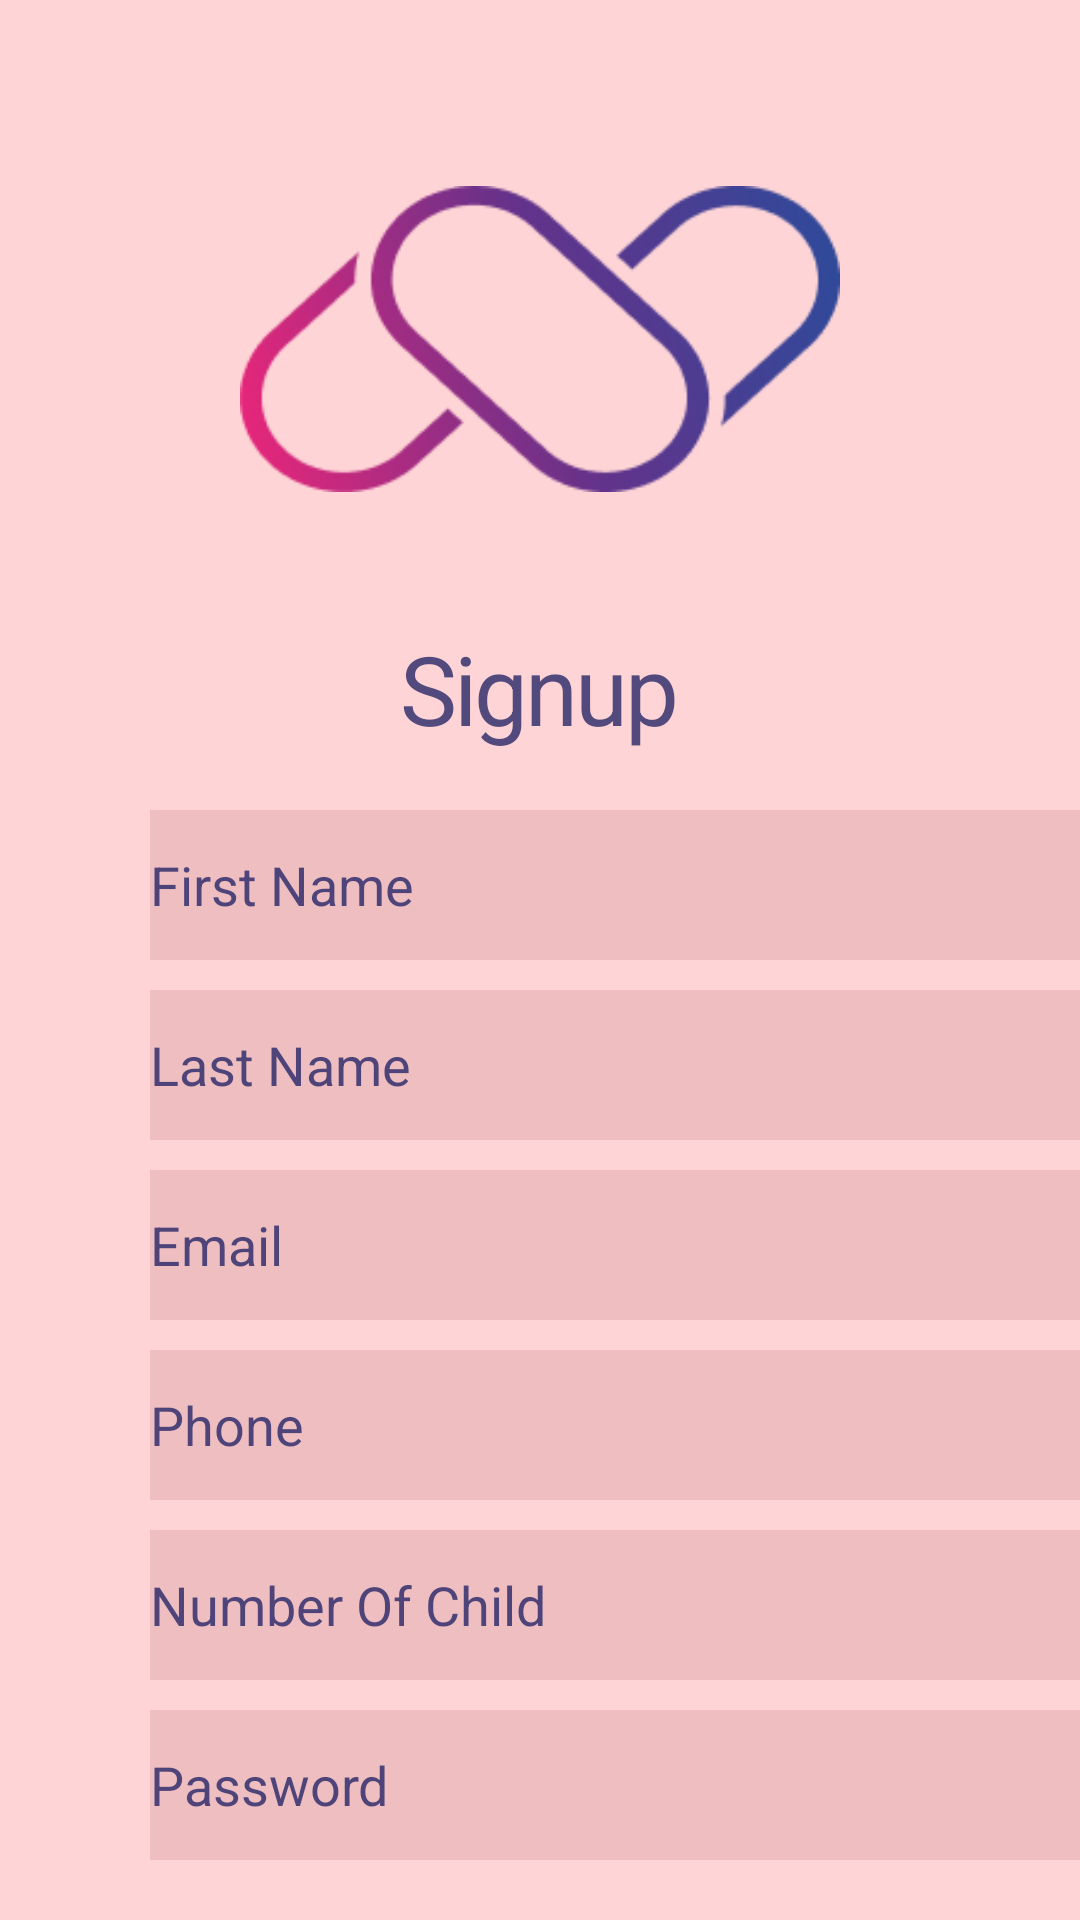

Produce the Android XML layout that renders to this screen, including the resource entries it uses.
<!-- AndroidManifest.xml: application theme Theme.UsableSecurity -->
<!-- res/layout/signup.xml -->
<RelativeLayout
    xmlns:android="http://schemas.android.com/apk/res/android"
    android:id="@+id/android_sma"
    android:layout_width="match_parent"
    android:layout_height="match_parent"
    android:clipToOutline="true"
    android:background="#BAFFC7C7"
    >


    <ImageView
        android:layout_width="261dp"
        android:layout_height="wrap_content"
        android:layout_marginStart="80dp"
        android:layout_marginTop="50dp"
        android:layout_marginEnd="80dp"
        android:layout_marginBottom="80dp"
        android:src="@drawable/logo" />

    <TextView
        android:id="@+id/signup"
        android:layout_width="95dp"
        android:layout_height="59dp"
        android:layout_alignParentTop="true"
        android:layout_centerHorizontal="true"
        android:layout_marginTop="200dp"
        android:gravity="center_horizontal|center_vertical"
        android:lineSpacingExtra="-7sp"
        android:text="Signup"
        android:textAppearance="@style/signup" />

    <EditText
        android:id="@+id/rectangle_1"
        android:layout_width="320dp"
        android:layout_height="50dp"
        android:layout_alignParentLeft="true"
        android:layout_alignParentTop="true"
        android:hint="First Name"
        android:textColorHint="#C9242465"
        android:layout_marginLeft="50dp"
        android:layout_marginTop="270dp"
        android:background="#3DBD7878" />

    <EditText
        android:id="@+id/rectangle_2"
        android:layout_width="320dp"
        android:layout_height="50dp"
        android:layout_alignParentLeft="true"
        android:layout_marginLeft="50dp"
        android:hint="Last Name"
        android:textColorHint="#C9242465"
        android:layout_alignParentTop="true"
        android:layout_marginTop="330dp"
        android:background="#3DBD7878"
        />
    <EditText
        android:id="@+id/rectangle_3"
        android:layout_width="320dp"
        android:layout_height="50dp"
        android:layout_alignParentLeft="true"
        android:layout_alignParentTop="true"
        android:hint="Email"
        android:textColorHint="#C9242465"
        android:layout_marginLeft="50dp"
        android:layout_marginTop="390dp"
        android:background="#3DBD7878" />

    <EditText
        android:id="@+id/rectangle_4"
        android:layout_width="320dp"
        android:layout_height="50dp"
        android:layout_alignParentLeft="true"
        android:layout_alignParentTop="true"
        android:hint="Phone"
        android:textColorHint="#C9242465"
        android:layout_marginLeft="50dp"
        android:layout_marginTop="450dp"
        android:background="#3DBD7878" />


    <EditText
        android:id="@+id/rectangle_5"
        android:layout_width="320dp"
        android:layout_height="50dp"
        android:layout_alignParentLeft="true"
        android:layout_alignParentTop="true"
        android:hint="Number Of Child"
        android:textColorHint="#C9242465"
        android:layout_marginLeft="50dp"
        android:layout_marginTop="510dp"
        android:background="#3DBD7878" />
    <EditText
        android:id="@+id/rectangle_6"
        android:layout_width="320dp"
        android:layout_height="50dp"
        android:layout_alignParentLeft="true"
        android:layout_alignParentTop="true"
        android:hint="Password"
        android:textColorHint="#C9242465"
        android:layout_marginLeft="50dp"
        android:layout_marginTop="570dp"
        android:background="#3DBD7878" />

    <ProgressBar
        android:layout_width="wrap_content"
        android:layout_height="wrap_content"
        android:visibility="gone"

        />


    <Button
        android:id="@+id/signupBtn"
        android:layout_width="142dp"
        android:layout_height="wrap_content"
        android:layout_marginLeft="150dp"
        android:layout_marginTop="630dp"
        android:padding="10dp"
        android:text="Signup"
        android:textSize="17sp"
        />

    <TextView
        android:id="@+id/account"
        android:layout_width="249dp"
        android:layout_height="15dp"
        android:layout_alignParentLeft="true"
        android:layout_alignParentTop="true"
        android:layout_marginLeft="99dp"
        android:layout_marginTop="690dp"
        android:gravity="center_horizontal|bottom"
        android:lineSpacingExtra="-3sp"
        android:text=  "You have an Account ? Log In"
        android:textAppearance="@style/account"
        />



</RelativeLayout>
<!-- resources referenced by this layout -->
<resources>
  <!-- drawable logo: png bitmap (drawable, 14768 bytes) -->
  <style name="account">
          <item name="android:textSize">15sp</item>
          <item name="android:letterSpacing">-0.03</item>
          <item name="android:textColor">#242465</item>
      </style>
  <style name="signup">
  <item name="android:textSize">32sp</item>
  <item name="android:letterSpacing">-0.03</item>
  <item name="android:textColor">#C9242465</item>
  </style>
  <style name="Theme.UsableSecurity" parent="Base.Theme.UsableSecurity" />
  <style name="Base.Theme.UsableSecurity" parent="Theme.Material3.DayNight.NoActionBar">
          
          
      </style>
</resources>
